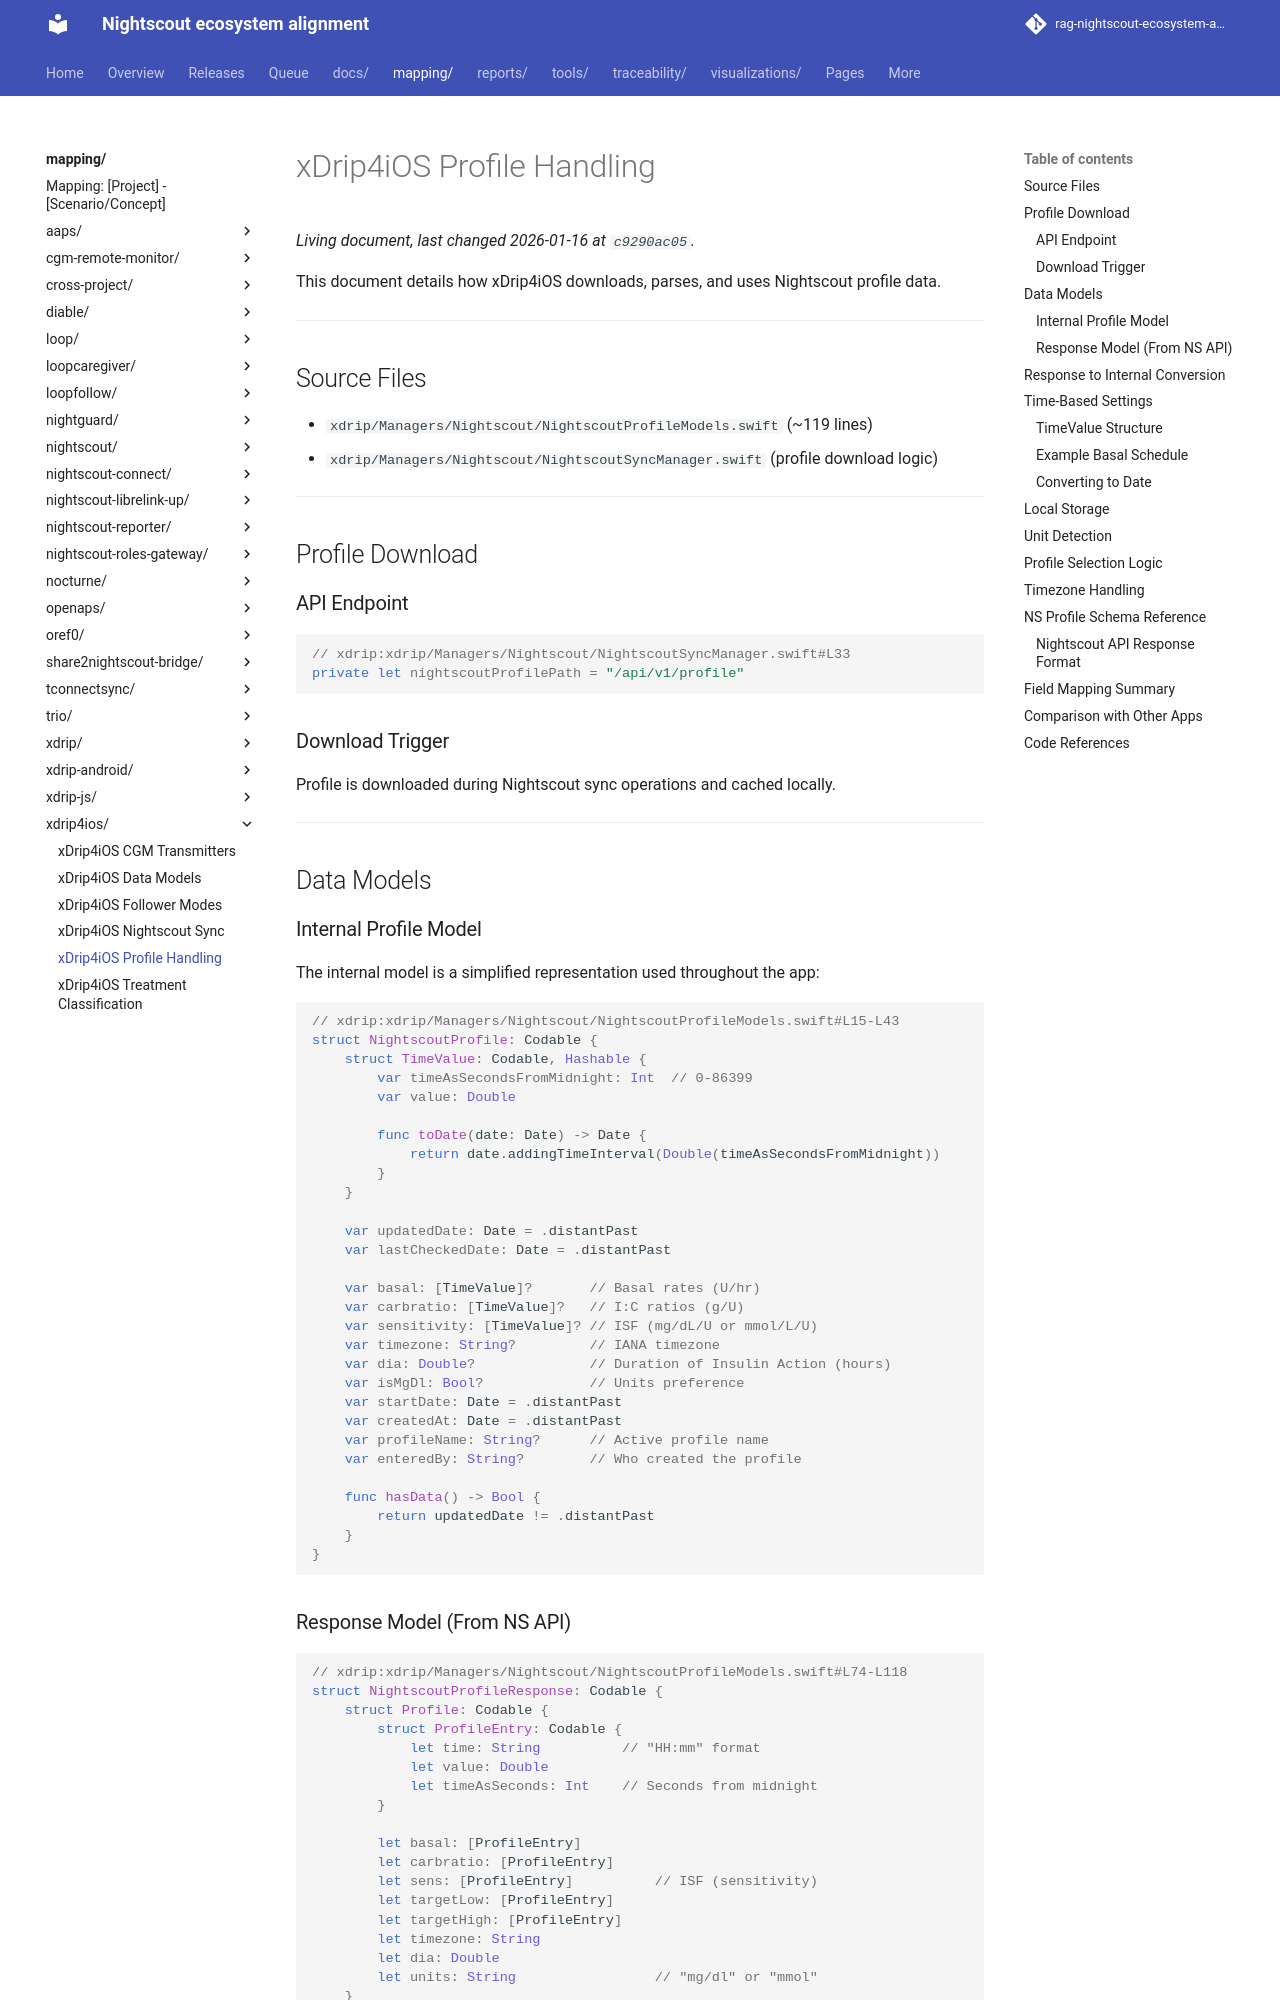

repository: bewest/rag-nightscout-ecosystem-alignment · page: mapping/xdrip4ios/profile-handling.html · generator: mkdocs

# xDrip4iOS Profile Handling

This document details how xDrip4iOS downloads, parses, and uses Nightscout profile data.

---

## Source Files

- `xdrip/Managers/Nightscout/NightscoutProfileModels.swift` (~119 lines)
- `xdrip/Managers/Nightscout/NightscoutSyncManager.swift` (profile download logic)

---

## Profile Download

### API Endpoint

```swift
// xdrip:xdrip/Managers/Nightscout/NightscoutSyncManager.swift#L33
private let nightscoutProfilePath = "/api/v1/profile"
```

### Download Trigger

Profile is downloaded during Nightscout sync operations and cached locally.

---

## Data Models

### Internal Profile Model

The internal model is a simplified representation used throughout the app:

```swift
// xdrip:xdrip/Managers/Nightscout/NightscoutProfileModels.swift#L15-L43
struct NightscoutProfile: Codable {
    struct TimeValue: Codable, Hashable {
        var timeAsSecondsFromMidnight: Int  // 0-86399
        var value: Double
        
        func toDate(date: Date) -> Date {
            return date.addingTimeInterval(Double(timeAsSecondsFromMidnight))
        }
    }
    
    var updatedDate: Date = .distantPast
    var lastCheckedDate: Date = .distantPast
    
    var basal: [TimeValue]?       // Basal rates (U/hr)
    var carbratio: [TimeValue]?   // I:C ratios (g/U)
    var sensitivity: [TimeValue]? // ISF (mg/dL/U or mmol/L/U)
    var timezone: String?         // IANA timezone
    var dia: Double?              // Duration of Insulin Action (hours)
    var isMgDl: Bool?             // Units preference
    var startDate: Date = .distantPast
    var createdAt: Date = .distantPast
    var profileName: String?      // Active profile name
    var enteredBy: String?        // Who created the profile
    
    func hasData() -> Bool {
        return updatedDate != .distantPast
    }
}
```
